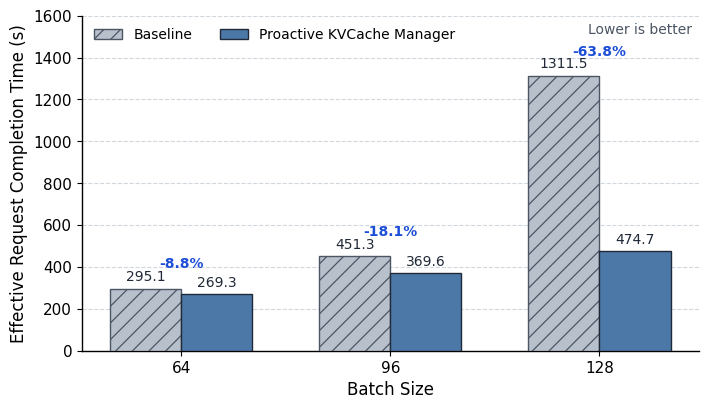

Write Python code to recreate this figure.
from __future__ import annotations

import argparse
from pathlib import Path

import matplotlib as mpl
import matplotlib.pyplot as plt
import numpy as np


DEFAULT_BATCH_SIZES = [64, 96, 128]
DEFAULT_BASELINE = [295.08, 451.30, 1311.54]
DEFAULT_PROACTIVE = [269.26, 369.56, 474.72]


def parse_args() -> argparse.Namespace:
    parser = argparse.ArgumentParser(
        description=(
            "Plot an OSDI-style grouped bar chart for effective request "
            "completion time."
        )
    )
    parser.add_argument(
        "--batch-sizes",
        type=int,
        nargs="+",
        default=DEFAULT_BATCH_SIZES,
        help=(
            "Batch sizes shown on the x-axis. Defaults to the three values in "
            "the pasted benchmark logs: 64 96 128."
        ),
    )
    parser.add_argument(
        "--baseline-values",
        type=float,
        nargs="+",
        default=DEFAULT_BASELINE,
        help="Baseline effective completion times in seconds.",
    )
    parser.add_argument(
        "--proactive-values",
        type=float,
        nargs="+",
        default=DEFAULT_PROACTIVE,
        help="Proactive KVCache manager effective completion times in seconds.",
    )
    parser.add_argument(
        "--output",
        type=Path,
        default=Path("benchmark/hicache/figures/effective_request_completion_time"),
        help="Output path stem. The script writes both .pdf and .png files.",
    )
    parser.add_argument(
        "--title",
        type=str,
        default="",
        help="Optional figure title. OSDI-style figures usually omit titles.",
    )
    parser.add_argument(
        "--dpi",
        type=int,
        default=300,
        help="PNG export DPI.",
    )
    return parser.parse_args()


def configure_osdi_style() -> None:
    mpl.rcParams.update(
        {
            "figure.figsize": (7.2, 4.2),
            "figure.dpi": 120,
            "savefig.dpi": 300,
            "savefig.bbox": "tight",
            "font.family": "DejaVu Sans",
            "font.size": 11,
            "axes.labelsize": 12,
            "axes.titlesize": 12,
            "axes.linewidth": 1.0,
            "axes.spines.top": False,
            "axes.spines.right": False,
            "xtick.labelsize": 11,
            "ytick.labelsize": 11,
            "legend.fontsize": 10,
            "legend.frameon": False,
            "grid.color": "#D0D7DE",
            "grid.linestyle": "--",
            "grid.linewidth": 0.8,
            "hatch.linewidth": 0.9,
            "pdf.fonttype": 42,
            "ps.fonttype": 42,
        }
    )


def validate_lengths(
    batch_sizes: list[int], baseline_values: list[float], proactive_values: list[float]
) -> None:
    expected = len(batch_sizes)
    if len(baseline_values) != expected or len(proactive_values) != expected:
        raise ValueError(
            "The number of batch sizes, baseline values, and proactive values "
            "must match."
        )


def annotate_bars(ax: plt.Axes, bars: list[plt.Rectangle], ymax: float) -> None:
    offset = ymax * 0.018
    for bar in bars:
        height = bar.get_height()
        ax.text(
            bar.get_x() + bar.get_width() / 2,
            height + offset,
            f"{height:.1f}",
            ha="center",
            va="bottom",
            fontsize=10,
            color="#1F2937",
        )


def annotate_improvements(
    ax: plt.Axes,
    x: np.ndarray,
    baseline_values: np.ndarray,
    proactive_values: np.ndarray,
    ymax: float,
) -> None:
    for idx, (base, proactive) in enumerate(zip(baseline_values, proactive_values)):
        reduction = (base - proactive) / base * 100.0
        ax.text(
            x[idx],
            max(base, proactive) + ymax * 0.065,
            f"-{reduction:.1f}%",
            ha="center",
            va="bottom",
            fontsize=10,
            fontweight="bold",
            color="#1D4ED8",
        )


def plot_chart(
    batch_sizes: list[int],
    baseline_values: list[float],
    proactive_values: list[float],
    output_stem: Path,
    title: str,
    dpi: int,
) -> list[Path]:
    configure_osdi_style()

    x = np.arange(len(batch_sizes), dtype=float)
    width = 0.34

    baseline = np.asarray(baseline_values, dtype=float)
    proactive = np.asarray(proactive_values, dtype=float)
    ymax = max(float(np.max(baseline)), float(np.max(proactive)))

    fig, ax = plt.subplots()

    baseline_bars = ax.bar(
        x - width / 2,
        baseline,
        width,
        label="Baseline",
        color="#B8C0CC",
        edgecolor="#4B5563",
        linewidth=1.0,
        hatch="//",
        zorder=3,
    )
    proactive_bars = ax.bar(
        x + width / 2,
        proactive,
        width,
        label="Proactive KVCache Manager",
        color="#4C78A8",
        edgecolor="#1F2937",
        linewidth=1.0,
        zorder=3,
    )

    ax.set_xlabel("Batch Size")
    ax.set_ylabel("Effective Request Completion Time (s)")
    ax.set_xticks(x)
    ax.set_xticklabels([str(v) for v in batch_sizes])
    ax.set_axisbelow(True)
    ax.yaxis.grid(True)
    ax.xaxis.grid(False)
    ax.legend(loc="upper left", ncol=2)

    if title:
        ax.set_title(title, pad=8)

    ax.text(
        0.99,
        0.98,
        "Lower is better",
        transform=ax.transAxes,
        ha="right",
        va="top",
        fontsize=10,
        color="#4B5563",
    )

    ax.set_ylim(0, ymax * 1.22)

    annotate_bars(ax, list(baseline_bars), ymax)
    annotate_bars(ax, list(proactive_bars), ymax)
    annotate_improvements(ax, x, baseline, proactive, ymax)

    fig.tight_layout()

    output_stem.parent.mkdir(parents=True, exist_ok=True)
    pdf_path = output_stem.with_suffix(".pdf")
    png_path = output_stem.with_suffix(".png")
    fig.savefig(pdf_path)
    fig.savefig(png_path, dpi=dpi)
    plt.close(fig)
    return [pdf_path, png_path]


def main() -> None:
    args = parse_args()
    validate_lengths(args.batch_sizes, args.baseline_values, args.proactive_values)
    saved_paths = plot_chart(
        batch_sizes=args.batch_sizes,
        baseline_values=args.baseline_values,
        proactive_values=args.proactive_values,
        output_stem=args.output,
        title=args.title,
        dpi=args.dpi,
    )
    print("Saved figure(s):")
    for path in saved_paths:
        print(f"  {path.resolve()}")


if __name__ == "__main__":
    main()
